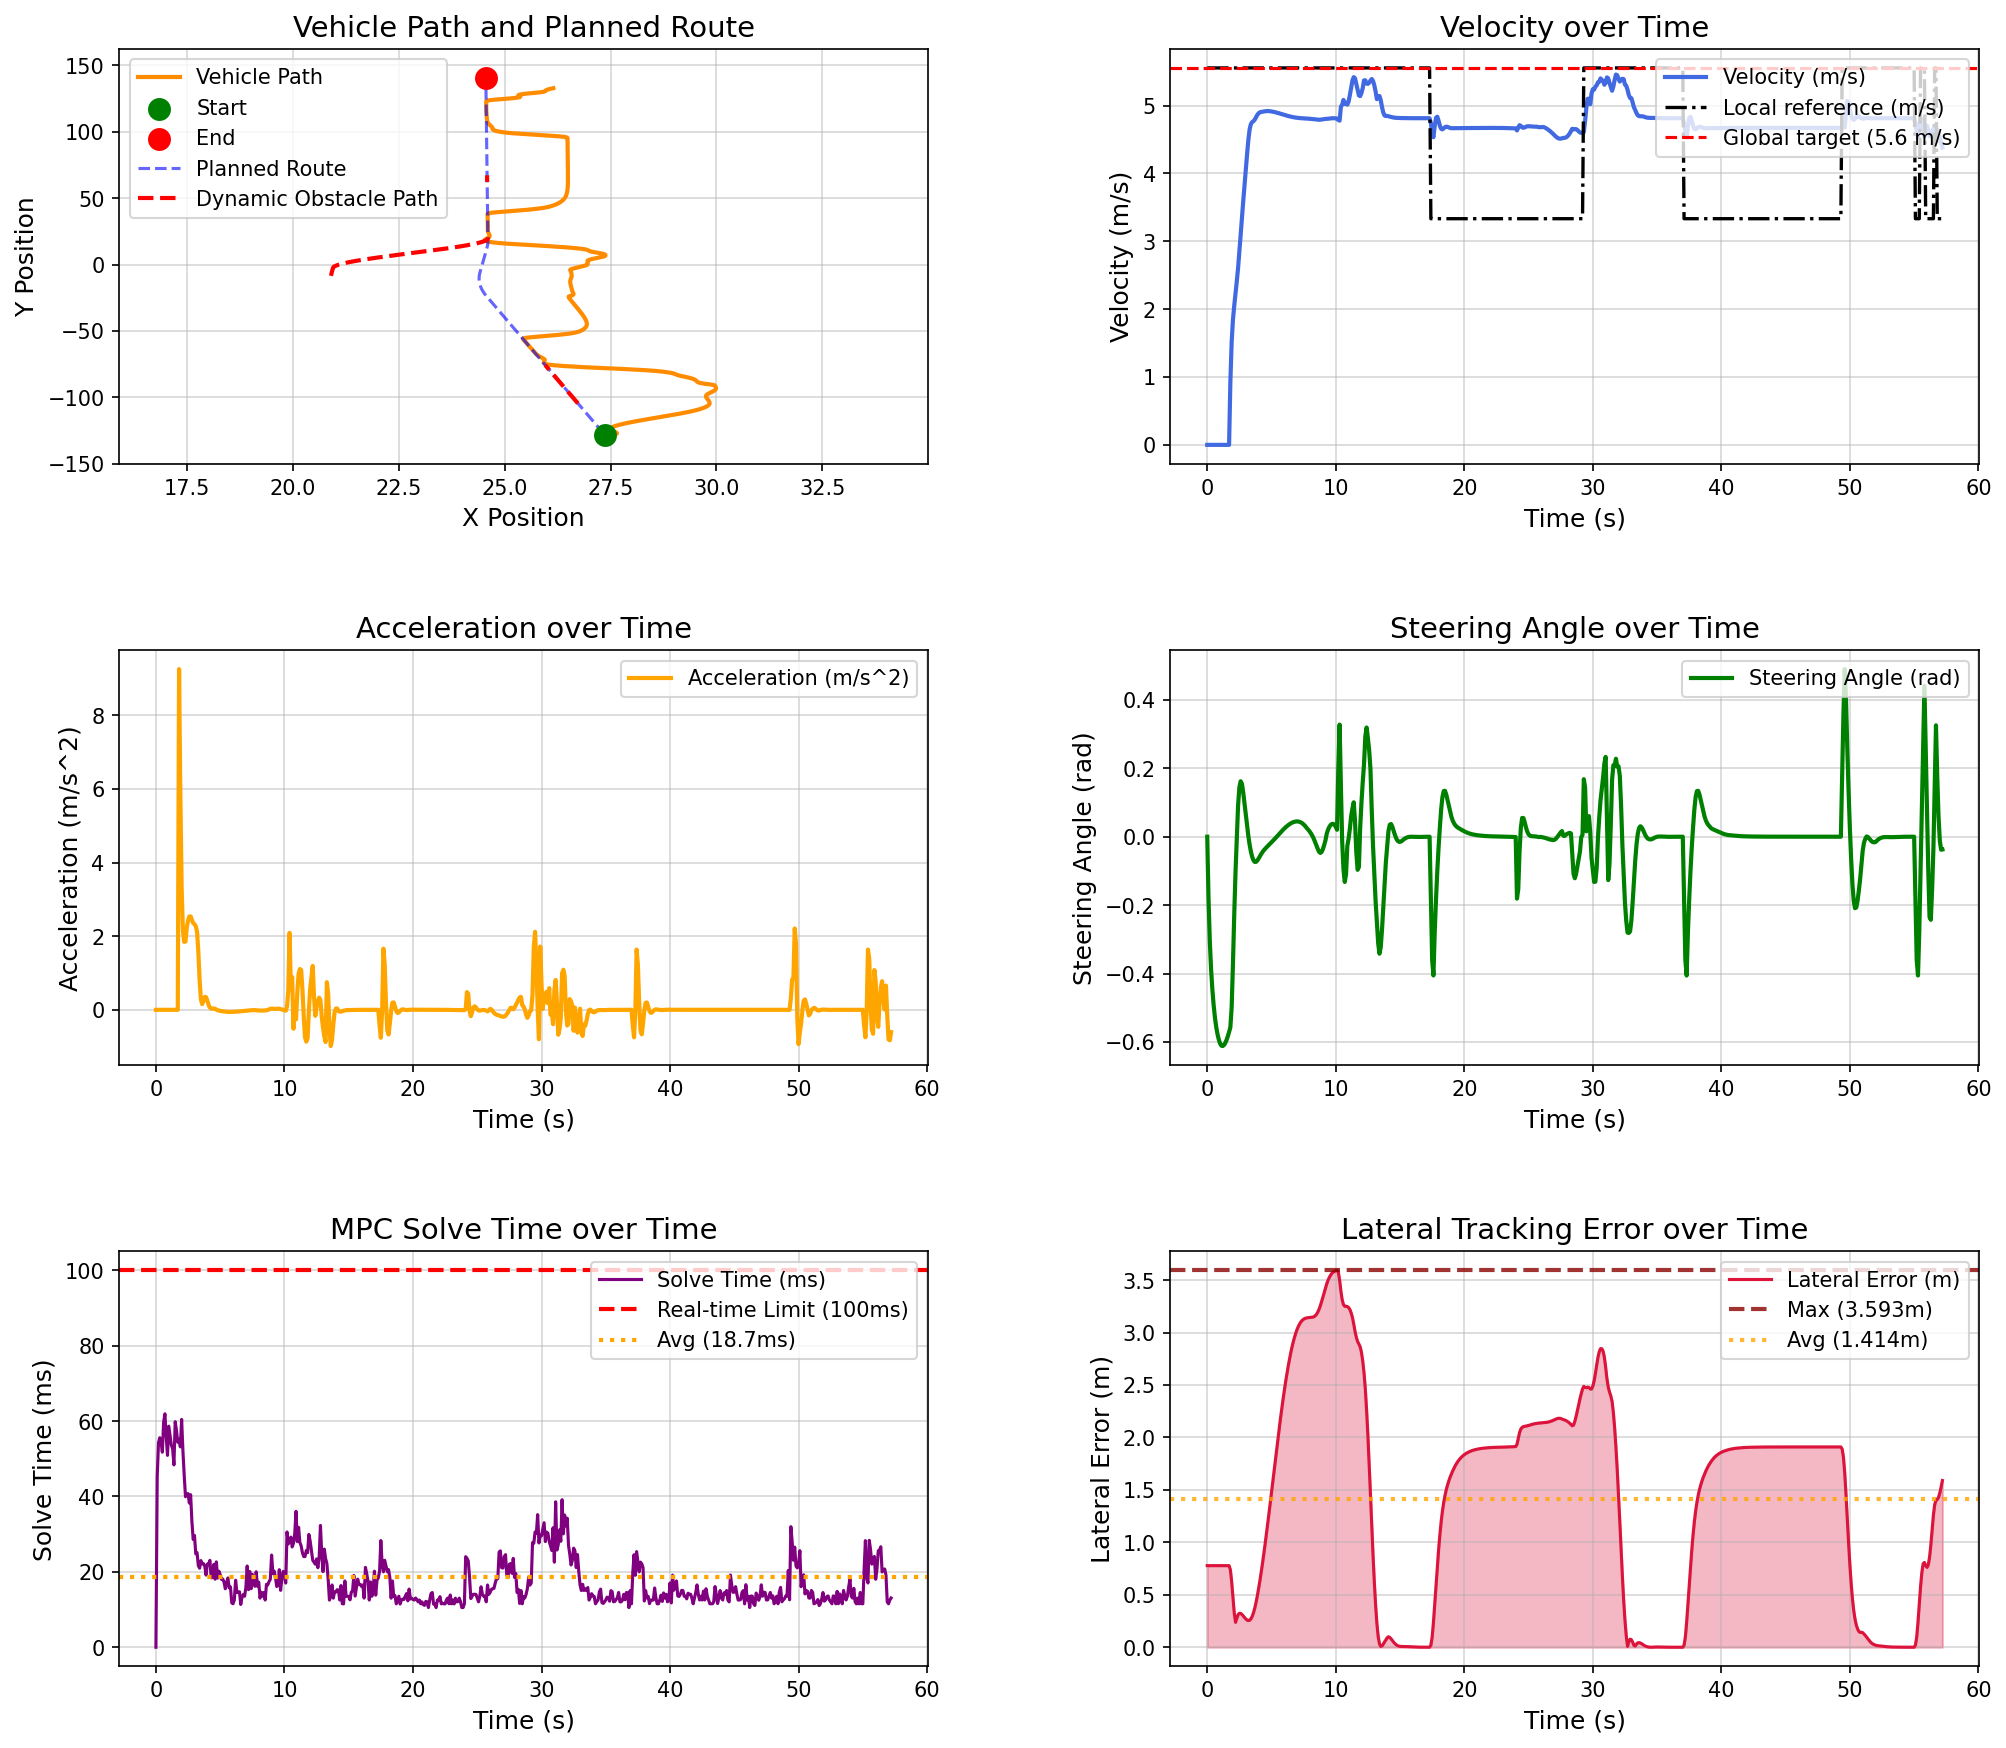

The file beside this chart, header and first rows:
场景, step, time, x, y, yaw, speed, ac, steer, solve_time, lat_error, min_obstacle_dist, 
dynamic_vehicle_interaction_town05, 0, 0.000000, 27.37, -128.5, 91.53, 0.000000, 0.000000, 0.000000, 0.000000, 0.7779, , 
dynamic_vehicle_interaction_town05, 1, 0.1, 27.37, -128.5, 91.53, 0.000000, -0.000000, -0.18, 45.19, 0.7779, 13.31, 
dynamic_vehicle_interaction_town05, 2, 0.2, 27.37, -128.5, 91.53, 0.000000, 0.000000, -0.3047, 54.26, 0.7779, 13.11, 
dynamic_vehicle_interaction_town05, 3, 0.3, 27.37, -128.5, 91.53, 0.000000, -0.000000, -0.3876, 55.59, 0.7779, 13.27, 
dynamic_vehicle_interaction_town05, 4, 0.4, 27.37, -128.5, 91.53, 0.000000, 0.000000, -0.4466, 54.45, 0.7779, 13.43, 
dynamic_vehicle_interaction_town05, 5, 0.5, 27.37, -128.5, 91.53, 0.000000, -0.000000, -0.4926, 51.74, 0.7779, 13.6, 
dynamic_vehicle_interaction_town05, 6, 0.6, 27.37, -128.5, 91.53, 0.000000, -0.000000, -0.5284, 59.77, 0.7779, 13.77, 
dynamic_vehicle_interaction_town05, 7, 0.7, 27.37, -128.5, 91.53, 0.000000, 0.000000, -0.556, 61.93, 0.7779, 13.94, 
dynamic_vehicle_interaction_town05, 8, 0.8, 27.37, -128.5, 91.53, 0.000000, -0.000000, -0.577, 55.83, 0.7779, 14.1, 
dynamic_vehicle_interaction_town05, 9, 0.9, 27.37, -128.5, 91.53, 0.000000, -0.000000, -0.5927, 50.9, 0.7779, 14.26, 
dynamic_vehicle_interaction_town05, 10, 1, 27.37, -128.5, 91.53, 0.000000, 0.000000, -0.6043, 58.65, 0.7779, 14.42, 
dynamic_vehicle_interaction_town05, 11, 1.1, 27.37, -128.5, 91.53, 0.000000, -0.000000, -0.6104, 56.16, 0.7779, 14.58, 
dynamic_vehicle_interaction_town05, 12, 1.2, 27.37, -128.5, 91.53, 0.000000, -0.000000, -0.6116, 53.64, 0.7779, 14.73, 
dynamic_vehicle_interaction_town05, 13, 1.3, 27.37, -128.5, 91.53, 0.000000, -0.000000, -0.6089, 52.64, 0.7779, 14.87, 
dynamic_vehicle_interaction_town05, 14, 1.4, 27.37, -128.5, 91.53, 0.000000, -0.000000, -0.6029, 48.37, 0.7779, 15.01, 
dynamic_vehicle_interaction_town05, 15, 1.5, 27.37, -128.5, 91.53, 0.000000, -0.000000, -0.5942, 59.84, 0.7779, 15.15, 
dynamic_vehicle_interaction_town05, 16, 1.6, 27.37, -128.5, 91.53, 0.000000, 0.000000, -0.5833, 57.47, 0.7779, 15.3, 
dynamic_vehicle_interaction_town05, 17, 1.7, 27.37, -128.5, 91.53, 0.000000, -0.000000, -0.5707, 54.37, 0.7779, 15.44, 
dynamic_vehicle_interaction_town05, 18, 1.8, 27.38, -128.4, 90.81, 0.9258, 9.258, -0.5568, 55.17, 0.7392, 15.58, 
dynamic_vehicle_interaction_town05, 19, 1.9, 27.43, -128.3, 88.87, 1.513, 5.875, -0.4992, 53.15, 0.6248, 14.13, 
dynamic_vehicle_interaction_town05, 20, 2, 27.48, -128.2, 86.83, 1.842, 3.333, -0.3727, 60.45, 0.4781, 13.36, 
dynamic_vehicle_interaction_town05, 21, 2.1, 27.54, -128, 85.29, 2.049, 2.147, -0.2296, 52.14, 0.3282, 12.97, 
dynamic_vehicle_interaction_town05, 22, 2.2, 27.58, -127.8, 84.42, 2.225, 1.846, -0.1037, 45.63, 0.2374, 12.71, 
dynamic_vehicle_interaction_town05, 23, 2.3, 27.62, -127.5, 83.7, 2.411, 1.856, -0.001798, 39.94, 0.2765, 12.49, 
dynamic_vehicle_interaction_town05, 24, 2.4, 27.65, -127.3, 83.8, 2.607, 2.241, 0.09141, 40.67, 0.3117, 12.25, 
dynamic_vehicle_interaction_town05, 25, 2.5, 27.65, -127, 84.88, 2.841, 2.426, 0.1438, 40.75, 0.3235, 12, 
dynamic_vehicle_interaction_town05, 26, 2.6, 27.64, -126.7, 86.3, 3.093, 2.537, 0.1621, 38.26, 0.3228, 11.7, 
dynamic_vehicle_interaction_town05, 27, 2.7, 27.63, -126.4, 87.85, 3.346, 2.538, 0.1547, 40.48, 0.3129, 11.39, 
dynamic_vehicle_interaction_town05, 28, 2.8, 27.6, -126, 89.24, 3.59, 2.441, 0.1294, 33.3, 0.299, 11.08, 
dynamic_vehicle_interaction_town05, 29, 2.9, 27.58, -125.7, 90.38, 3.825, 2.357, 0.09724, 28.59, 0.2838, 10.77, 
dynamic_vehicle_interaction_town05, 30, 3, 27.55, -125.3, 91.21, 4.058, 2.326, 0.06334, 29.66, 0.2696, 10.47, 
dynamic_vehicle_interaction_town05, 31, 3.1, 27.53, -124.9, 91.68, 4.284, 2.271, 0.03101, 24.77, 0.259, 10.16, 
dynamic_vehicle_interaction_town05, 32, 3.2, 27.51, -124.4, 91.79, 4.495, 2.125, 0.001535, 25.09, 0.2543, 9.857, 
dynamic_vehicle_interaction_town05, 33, 3.3, 27.51, -124, 91.54, 4.652, 1.58, -0.02376, 21.63, 0.2579, 9.545, 
dynamic_vehicle_interaction_town05, 34, 3.4, 27.51, -123.5, 90.99, 4.731, 0.8032, -0.044, 20.98, 0.2714, 9.224, 
dynamic_vehicle_interaction_town05, 35, 3.5, 27.52, -123, 90.2, 4.757, 0.2838, -0.05919, 22.99, 0.2955, 8.901, 
dynamic_vehicle_interaction_town05, 36, 3.6, 27.54, -122.5, 89.26, 4.771, 0.1543, -0.06909, 22.13, 0.3303, 8.578, 
dynamic_vehicle_interaction_town05, 37, 3.7, 27.57, -122.1, 88.24, 4.795, 0.25, -0.07362, 22.17, 0.3752, 8.25, 
dynamic_vehicle_interaction_town05, 38, 3.8, 27.61, -121.6, 87.2, 4.83, 0.3508, -0.07333, 21.52, 0.4294, 7.918, 
dynamic_vehicle_interaction_town05, 39, 3.9, 27.66, -121.1, 86.19, 4.864, 0.345, -0.06943, 19.14, 0.4918, 7.581, 
dynamic_vehicle_interaction_town05, 40, 4, 27.72, -120.6, 85.25, 4.888, 0.248, -0.0635, 22.06, 0.5611, 7.245, 
dynamic_vehicle_interaction_town05, 41, 4.1, 27.78, -120.1, 84.41, 4.901, 0.1335, -0.05691, 22.01, 0.6363, 6.91, 
dynamic_vehicle_interaction_town05, 42, 4.2, 27.85, -119.7, 83.65, 4.907, 0.05829, -0.05057, 23.05, 0.7165, 6.581, 
dynamic_vehicle_interaction_town05, 43, 4.3, 27.92, -119.2, 82.97, 4.91, 0.03247, -0.04485, 18.43, 0.8011, 6.256, 
dynamic_vehicle_interaction_town05, 44, 4.4, 28, -118.7, 82.37, 4.913, 0.03351, -0.03982, 18.53, 0.8894, 5.936, 
dynamic_vehicle_interaction_town05, 45, 4.5, 28.07, -118.2, 81.84, 4.917, 0.03534, -0.03538, 21.96, 0.9813, 5.622, 
dynamic_vehicle_interaction_town05, 46, 4.6, 28.16, -117.7, 81.36, 4.919, 0.02604, -0.03138, 18.05, 1.076, 5.312, 
dynamic_vehicle_interaction_town05, 47, 4.7, 28.24, -117.2, 80.94, 4.92, 0.008412, -0.02763, 22.65, 1.174, 5.008, 
dynamic_vehicle_interaction_town05, 48, 4.8, 28.33, -116.7, 80.58, 4.919, -0.009088, -0.02398, 18.33, 1.273, 4.711, 
dynamic_vehicle_interaction_town05, 49, 4.9, 28.42, -116.3, 80.26, 4.917, -0.02131, -0.02029, 20.17, 1.375, 4.42, 
dynamic_vehicle_interaction_town05, 50, 5, 28.51, -115.8, 80.01, 4.914, -0.02869, -0.0165, 19.28, 1.477, 4.134, 
dynamic_vehicle_interaction_town05, 51, 5.1, 28.6, -115.3, 79.81, 4.911, -0.03399, -0.01256, 18.02, 1.581, 3.854, 
dynamic_vehicle_interaction_town05, 52, 5.2, 28.69, -114.8, 79.67, 4.907, -0.03931, -0.008495, 18.13, 1.684, 3.579, 
dynamic_vehicle_interaction_town05, 53, 5.3, 28.78, -114.3, 79.59, 4.902, -0.04501, -0.004338, 17.24, 1.787, 3.311, 
dynamic_vehicle_interaction_town05, 54, 5.4, 28.87, -113.8, 79.57, 4.897, -0.05031, -0.000134, 15.51, 1.889, 3.049, 
dynamic_vehicle_interaction_town05, 55, 5.5, 28.95, -113.4, 79.62, 4.892, -0.05429, 0.004071, 17.17, 1.989, 2.795, 
dynamic_vehicle_interaction_town05, 56, 5.6, 29.04, -112.9, 79.72, 4.886, -0.05663, 0.008238, 18.38, 2.088, 2.547, 
dynamic_vehicle_interaction_town05, 57, 5.7, 29.12, -112.4, 79.89, 4.88, -0.05748, 0.01234, 15.74, 2.184, 2.309, 
dynamic_vehicle_interaction_town05, 58, 5.8, 29.2, -111.9, 80.12, 4.874, -0.05728, 0.01635, 16.02, 2.276, 2.079, 
dynamic_vehicle_interaction_town05, 59, 5.9, 29.28, -111.4, 80.4, 4.868, -0.05634, 0.02025, 11.75, 2.366, 1.86, 
... 513 more rows
